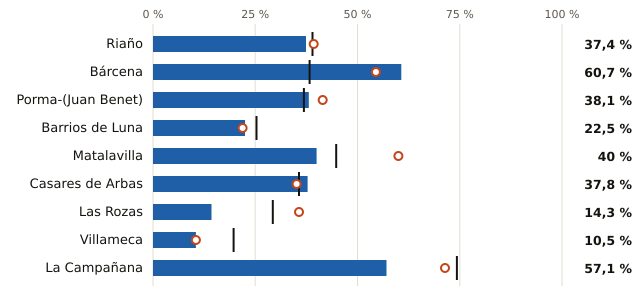

The data file committed next to this chart (first rows):
embalse, pct, pct_hace_1_anio, pct_media_10_anios, vol_hm3, capacidad_hm3
Riaño, 37.4, 39.3, 39.0, 240.0, 641.0
Bárcena, 60.7, 54.5, 38.3, 207.0, 341.0
Porma-(Juan Benet), 38.1, 41.5, 36.9, 121.0, 318.0
Barrios de Luna, 22.5, 21.9, 25.3, 70.0, 311.0
Matalavilla, 40.0, 60.0, 44.8, 26.0, 65.0
Casares de Arbas, 37.8, 35.1, 35.7, 14.0, 37.0
Las Rozas, 14.3, 35.7, 29.3, 4.0, 28.0
Villameca, 10.5, 10.5, 19.7, 2.0, 19.0
La Campañana, 57.1, 71.4, 74.3, 8.0, 14.0
